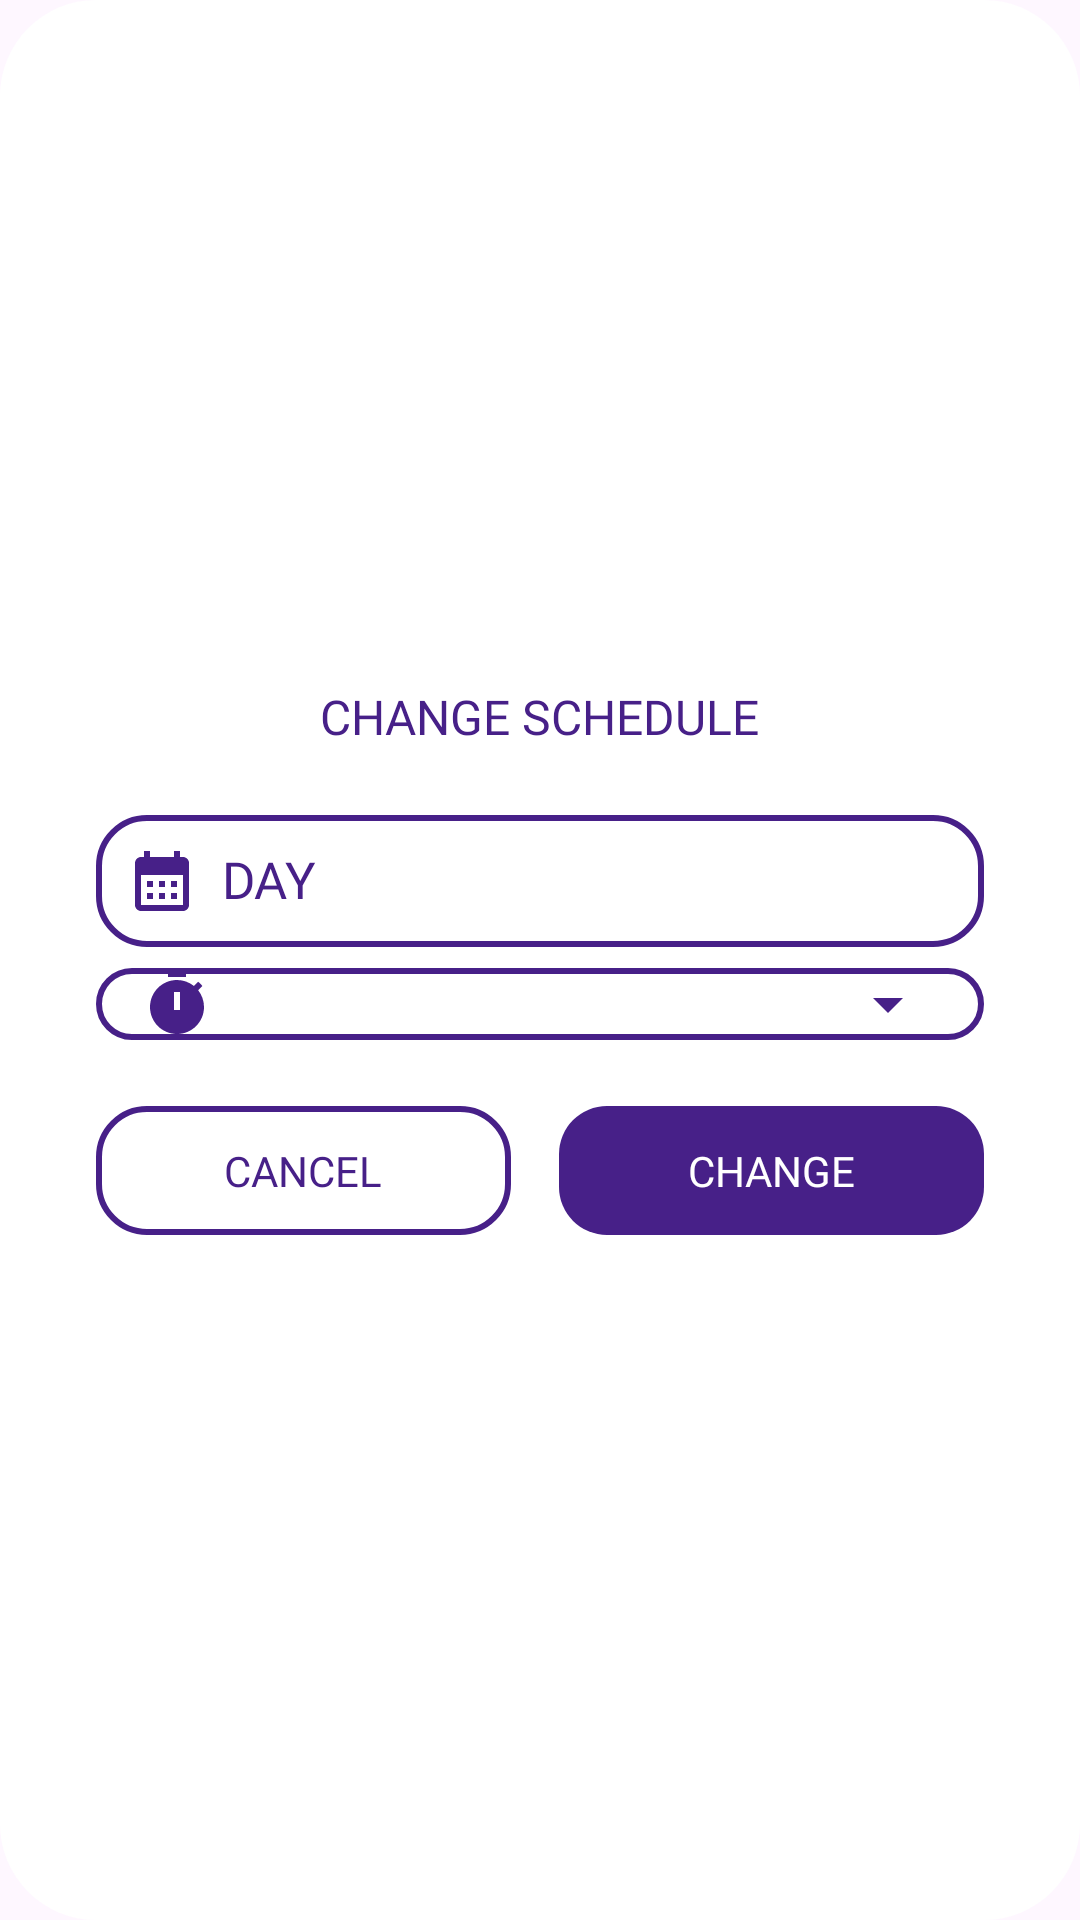

Here is an Android app screen rendered from its layout file. Give the layout XML and the strings, colors and styles it references.
<!-- AndroidManifest.xml: application theme Theme.Digitrack -->
<!-- res/layout/dialog_change_schedule.xml -->
<?xml version="1.0" encoding="utf-8"?>
<LinearLayout xmlns:android="http://schemas.android.com/apk/res/android"
    android:layout_width="match_parent"
    android:layout_height="wrap_content"
    android:orientation="vertical"
    android:padding="32dp"
    android:gravity="center"
    android:layout_marginHorizontal="16dp"
    android:background="@drawable/dialog_background">

    <TextView
        android:id="@+id/tvTitleChangeSchedule"
        android:layout_width="wrap_content"
        android:layout_height="wrap_content"
        android:textColor="@color/purple"
        android:text="@string/change_schedule"
        android:textSize="16sp"
        android:fontFamily="@font/boldinter"/>

    <TextView
        android:id="@+id/tvChangeCalendar"
        android:layout_width="match_parent"
        android:layout_height="wrap_content"
        android:layout_marginTop="22dp"
        android:padding="10dp"
        android:text="@string/day"
        android:textSize="17sp"
        android:fontFamily="@font/regularinter"
        android:drawablePadding="8dp"
        android:textColor="@color/purple"
        android:drawableTint="@color/purple"
        android:drawableStart="@drawable/ic_calendar"
        android:background="@drawable/bg_corner_stroke"/>

    <Spinner
        android:id="@+id/spChangeTime"
        android:layout_width="match_parent"
        android:layout_height="wrap_content"
        android:layout_marginTop="7dp"
        android:background="@drawable/spinner_time"
        android:paddingStart="38dp"
        android:padding="10dp"/>

    <LinearLayout
        android:layout_width="match_parent"
        android:layout_height="wrap_content"
        android:orientation="horizontal"
        android:layout_marginTop="22dp">

        <TextView
            android:id="@+id/btnCancel"
            android:layout_width="wrap_content"
            android:layout_height="wrap_content"
            android:layout_weight="1"
            android:padding="12dp"
            android:layout_marginRight="16dp"
            android:text="@string/cancelCaps"
            android:textColor="@color/purple"
            android:textAlignment="center"
            android:fontFamily="@font/boldinter"
            android:background="@drawable/bg_corner_stroke"/>

        <TextView
            android:id="@+id/btnChange"
            android:layout_width="wrap_content"
            android:layout_height="wrap_content"
            android:layout_weight="1"
            android:padding="12dp"
            android:text="@string/change"
            android:textColor="@color/white"
            android:textAlignment="center"
            android:fontFamily="@font/boldinter"
            android:background="@drawable/bottom_bg_purple"/>

    </LinearLayout>

</LinearLayout>
<!-- resources referenced by this layout -->
<resources>
  <color name="purple">#472088</color>
  <color name="white">#FFFFFFFF</color>
  <!-- drawable bg_corner_stroke (drawable) -->
  <?xml version="1.0" encoding="utf-8"?>
  <selector xmlns:android="http://schemas.android.com/apk/res/android">
      <item>
          <shape>
              <stroke android:color="@color/purple" android:width="2dp"/>
              <corners android:radius="16dp"/>
          </shape>
      </item>
  </selector>
  <!-- drawable bottom_bg_purple (drawable) -->
  <?xml version="1.0" encoding="utf-8"?>
  <shape xmlns:android="http://schemas.android.com/apk/res/android"
      android:shape="rectangle">
      <solid android:color="@color/purple" android:width="3dp"/>
      <corners
          android:radius="16dp"/>
  </shape>
  <!-- drawable dialog_background (drawable) -->
  <?xml version="1.0" encoding="utf-8"?>
  <shape xmlns:android="http://schemas.android.com/apk/res/android">
      <solid android:color="@android:color/white" />
      <corners android:radius="32dp" />
  </shape>
  <!-- drawable ic_calendar (drawable) -->
  <vector android:height="24dp" android:tint="@color/purple"
      android:viewportHeight="24" android:viewportWidth="24"
      android:width="24dp" xmlns:android="http://schemas.android.com/apk/res/android">
      <path android:fillColor="@android:color/white" android:pathData="M19,4h-1V2h-2v2H8V2H6v2H5C3.89,4 3.01,4.9 3.01,6L3,20c0,1.1 0.89,2 2,2h14c1.1,0 2,-0.9 2,-2V6C21,4.9 20.1,4 19,4zM19,20H5V10h14V20zM9,14H7v-2h2V14zM13,14h-2v-2h2V14zM17,14h-2v-2h2V14zM9,18H7v-2h2V18zM13,18h-2v-2h2V18zM17,18h-2v-2h2V18z"/>
  </vector>
  <!-- drawable spinner_time (drawable) -->
  <?xml version="1.0" encoding="utf-8"?>
  <selector xmlns:android="http://schemas.android.com/apk/res/android">
      <item>
          <layer-list>
              <item>
                  <shape android:shape="rectangle">
                      <stroke android:color="@color/purple" android:width="2dp"/>
                      <corners android:radius="16dp"/>
                  </shape>
              </item>
              <item android:drawable="@drawable/ic_down"
                  android:gravity="center|end"
                  android:end="20dp"/>
              <item android:drawable="@drawable/ic_time"
                  android:gravity="center|start"
                  android:start="15dp"/>
          </layer-list>
      </item>
  </selector>
  <string name="cancelCaps">CANCEL</string>
  <string name="change">CHANGE</string>
  <string name="change_schedule">CHANGE SCHEDULE</string>
  <string name="day">DAY</string>
  <style name="Theme.Digitrack" parent="Base.Theme.Digitrack" />
  <!-- drawable ic_down (drawable) -->
  <vector android:height="24dp" android:tint="#472088"
      android:viewportHeight="24" android:viewportWidth="24"
      android:width="24dp" xmlns:android="http://schemas.android.com/apk/res/android">
      <path android:fillColor="@android:color/white" android:pathData="M7,10l5,5 5,-5z"/>
  </vector>
  <!-- drawable ic_time (drawable) -->
  <vector android:height="24dp" android:tint="@color/purple"
      android:viewportHeight="24" android:viewportWidth="24"
      android:width="24dp" xmlns:android="http://schemas.android.com/apk/res/android">
      <path android:fillColor="@android:color/white" android:pathData="M9,1h6v2h-6z"/>
      <path android:fillColor="@android:color/white" android:pathData="M19.03,7.39l1.42,-1.42c-0.43,-0.51 -0.9,-0.99 -1.41,-1.41l-1.42,1.42C16.07,4.74 14.12,4 12,4c-4.97,0 -9,4.03 -9,9c0,4.97 4.02,9 9,9s9,-4.03 9,-9C21,10.88 20.26,8.93 19.03,7.39zM13,14h-2V8h2V14z"/>
  </vector>
  <style name="Base.Theme.Digitrack" parent="Theme.Material3.Light.NoActionBar">
          
          <item name="colorPrimary">@color/purple</item>
      </style>
</resources>
